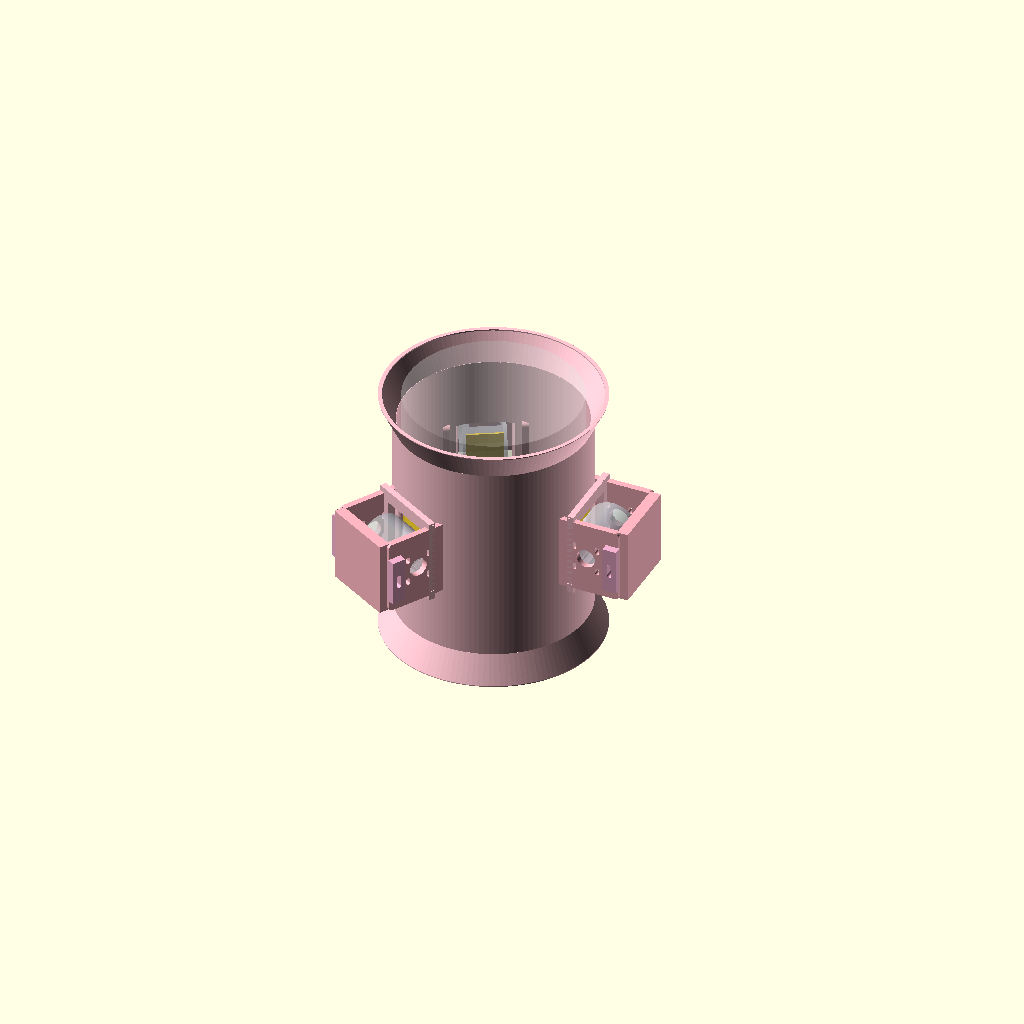
Cell 1 — every parameter at its default value.
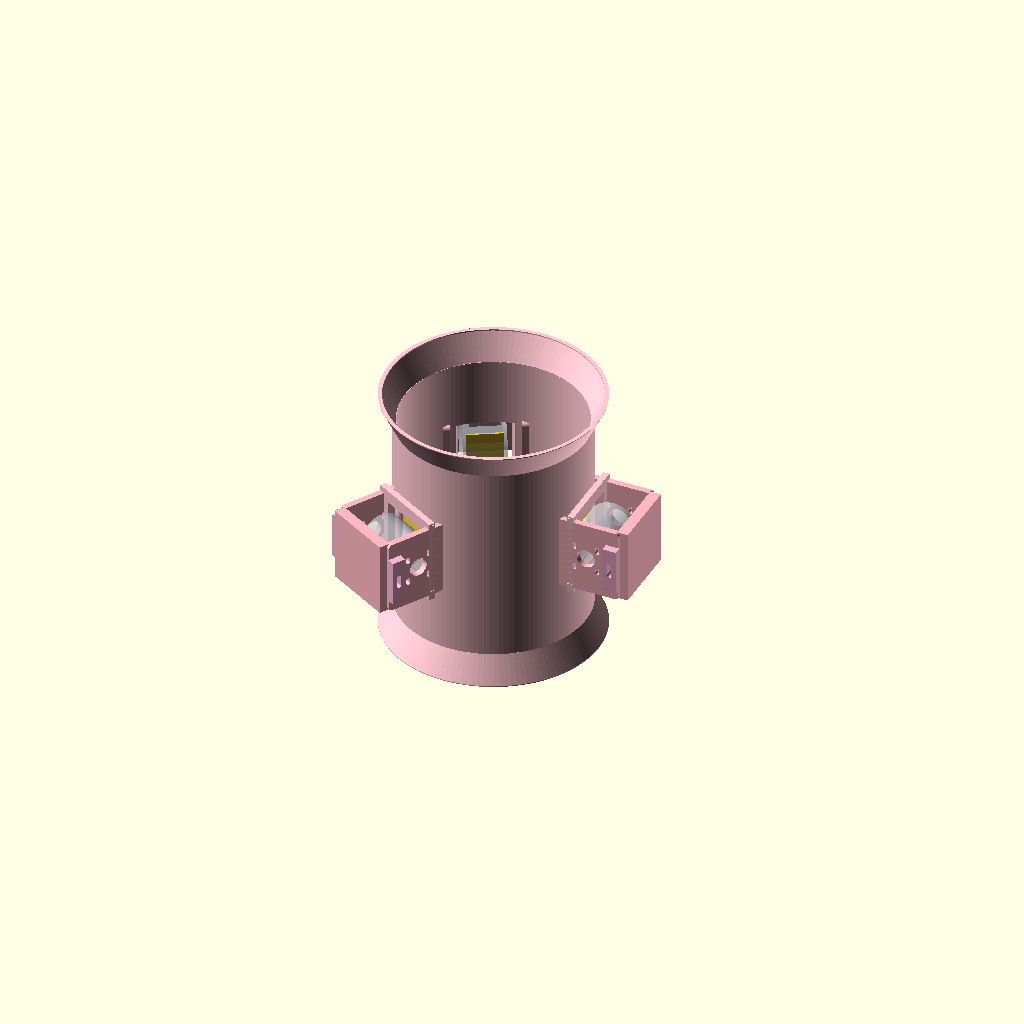
Cell 2: the same model with show_ball_path = false.
All cells are drawn from one camera (rotation 55°, 0°, 25°, orthographic, colour scheme Cornfield), so only the parameter changes between them.
OpenSCAD source file cad/assembly/p0-single-ball-launcher-v3/outrunner_launch_tube_v1_1.scad:
// SimpleFOC football launcher - launch tube with side windows for outrunner direct contact v1.1
// Concept: 3x 6354 outrunners are fixed by END FACE brackets; tube body has 3 side openings so the outer shells contact the ball directly.
// Freeze constraints kept: same-plane centerlines, equilateral-triangle layout, direct shell contact, bottom-side fixed logic, rigidity before appearance.
// Units: mm

$fn = 128;

// ---------- Primary parameters ----------
ball_d                  = 220;    // size-5 football nominal OD
ball_clearance          = 12;     // keep v1 tube ID boundary unless test proves otherwise
inner_d                 = ball_d + ball_clearance;   // 232

tube_wall               = 5;
tube_len                = 260;
flare_len               = 35;
flare_extra_d           = 34;

// 6354 baseline - must stay parameterized until real motor is measured
motor_d                 = 63;
motor_len               = 54;
contact_sink            = 2.5;    // target adjustable squeeze, keep within 2-3 mm
contact_sink_min        = 2.0;
contact_sink_max        = 3.0;
motor_clearance         = 3;
rubber_sleeve_t         = 1.5;    // replaceable friction sleeve nominal thickness

window_margin_d         = 14;
window_margin_l         = 16;
window_z_len            = motor_d + window_margin_d;
window_tangent_w        = motor_len + window_margin_l;
window_corner_r         = 10;     // explicit rounded window corners
window_inner_relief     = 6;      // soften inner opening edge
window_relief_r         = 4;

end_plate_thickness     = 8;
end_plate_margin_y      = 16;
end_plate_margin_z      = 16;
end_plate_offset        = 16;
end_face_center_hole_d  = 24;     // bearing-boss / shaft clearance only, not drive feature
mount_hole_d            = 5.5;    // default M5 clearance
mount_hole_x_spacing    = 30;     // placeholder for 6354, verify by measurement
mount_hole_z_spacing    = 30;     // placeholder for 6354, verify by measurement
mount_slot_extra        = 4;      // keep adapter plate compatible with measured pattern drift
mount_plate_fillet_r    = 5;

rib_w                   = 16;
rib_t                   = 8;
rib_z_offset            = 8;
rib_frame_extra         = 16;
longitudinal_rib_t      = 5;
longitudinal_rib_h      = 12;

shield_hole_d           = 4.5;    // M4/M4.5 clearance depending fastener strategy
shield_standoff_t       = 6;
shield_hole_pair_dx     = window_tangent_w + 20;
shield_hole_pair_dz     = window_z_len + 18;
shield_tab_w            = 14;
shield_tab_h            = 10;
shield_tab_t            = shield_standoff_t;

adjust_slot_len         = 18;     // localized radial adjustment travel expression near base side
adjust_slot_w           = 6;
adjust_block_t          = 10;
adjust_block_w          = 18;

show_motors             = true;
show_ball_path          = true;
show_contact_patches    = true;
show_shield_tabs        = true;
show_adjust_blocks      = true;

// ---------- Derived ----------
inner_r = inner_d/2;
outer_r = inner_r + tube_wall;
contact_sink_safe = min(max(contact_sink, contact_sink_min), contact_sink_max);
motor_center_r = inner_r + motor_d/2 - contact_sink_safe;
window_radial_depth = tube_wall + motor_d + 18;
end_plate_w = motor_len + 2*end_plate_margin_y;
end_plate_h = motor_d + 2*end_plate_margin_z;
bridge_y = motor_center_r + motor_d/2 + motor_clearance + 12;

// ---------- Helpers ----------
module rounded_rect_2d(w, h, r=6) {
  rr = min(r, min(w,h)/2 - 0.01);
  hull() {
    translate([-w/2+rr, -h/2+rr]) circle(r=rr);
    translate([ w/2-rr, -h/2+rr]) circle(r=rr);
    translate([-w/2+rr,  h/2-rr]) circle(r=rr);
    translate([ w/2-rr,  h/2-rr]) circle(r=rr);
  }
}

module slot_2d(len, w) {
  hull() {
    translate([-len/2+w/2,0]) circle(d=w);
    translate([ len/2-w/2,0]) circle(d=w);
  }
}

module side_window_cut() {
  translate([0, outer_r - window_radial_depth/2 + 3, 0])
    linear_extrude(height=window_radial_depth, center=true)
      rounded_rect_2d(window_tangent_w, window_z_len, window_corner_r);
}

module side_window_inner_relief() {
  translate([0, inner_r + window_inner_relief/2, 0])
    rotate([90,0,0])
      linear_extrude(height=window_inner_relief, center=true)
        rounded_rect_2d(window_tangent_w - 8, window_z_len - 8, window_relief_r);
}

module shield_mount_tabs() {
  for (sx=[-1,1])
    for (sz=[-1,1])
      translate([sx*shield_hole_pair_dx/2, outer_r + shield_tab_t/2, sz*shield_hole_pair_dz/2])
        difference() {
          cube([shield_tab_w, shield_tab_t, shield_tab_h], center=true);
          rotate([90,0,0]) cylinder(d=shield_hole_d, h=shield_tab_t + 2, center=true);
        }
}

module longitudinal_ribs() {
  for (sz=[-1,1])
    translate([0, outer_r + longitudinal_rib_t/2, sz*(window_z_len/2 + rib_z_offset)])
      cube([window_tangent_w + rib_frame_extra, longitudinal_rib_t, longitudinal_rib_h], center=true);
}

module perimeter_ribs() {
  for (z=[-window_z_len/2-rib_w/2, window_z_len/2+rib_w/2])
    translate([0, outer_r+rib_t/2, z]) cube([window_tangent_w+2*rib_w, rib_t, rib_w], center=true);
  for (x=[-window_tangent_w/2-rib_w/2, window_tangent_w/2+rib_w/2])
    translate([x, outer_r+rib_t/2, 0]) cube([rib_w, rib_t, window_z_len+2*rib_w], center=true);
}

module tube_body() {
  difference() {
    union() {
      difference() {
        cylinder(h=tube_len, r=outer_r, center=true);
        cylinder(h=tube_len+2, r=inner_r, center=true);
      }

      for (z=[-tube_len/2 - flare_len/2, tube_len/2 + flare_len/2]) {
        difference() {
          hull() {
            translate([0,0,z - sign(z)*flare_len/2]) cylinder(h=1, r=outer_r, center=true);
            translate([0,0,z + sign(z)*flare_len/2]) cylinder(h=1, r=outer_r + flare_extra_d/2, center=true);
          }
          hull() {
            translate([0,0,z - sign(z)*flare_len/2]) cylinder(h=2, r=inner_r, center=true);
            translate([0,0,z + sign(z)*flare_len/2]) cylinder(h=2, r=inner_r + flare_extra_d/2, center=true);
          }
        }
      }

      for (a=[-90,30,150]) rotate([0,0,a]) {
        perimeter_ribs();
        longitudinal_ribs();
        if (show_shield_tabs) shield_mount_tabs();
      }
    }

    for (a=[-90,30,150]) rotate([0,0,a]) side_window_cut();
    for (a=[-90,30,150]) rotate([0,0,a]) side_window_inner_relief();
  }
}

module motor_shell_envelope() {
  rotate([0,90,0]) cylinder(d=motor_d, h=motor_len, center=true);
}

module mount_pattern_cut(x_pos) {
  // Adapter-plate style parameterized slot pattern: keeps geometry valid before measured hole pitch is locked.
  for (yy=[-mount_hole_x_spacing/2, mount_hole_x_spacing/2])
    for (zz=[-mount_hole_z_spacing/2, mount_hole_z_spacing/2])
      translate([x_pos, motor_center_r + yy, zz])
        rotate([0,90,0])
          linear_extrude(height=end_plate_thickness + 2, center=true)
            slot_2d(mount_slot_extra + mount_hole_d, mount_hole_d);
}

module end_face_mount_plate(side=1) {
  x = side * (motor_len/2 + end_plate_offset + end_plate_thickness/2);
  difference() {
    translate([x, motor_center_r, 0])
      rotate([0,90,0])
        linear_extrude(height=end_plate_thickness, center=true)
          rounded_rect_2d(end_plate_h, end_plate_w, mount_plate_fillet_r);

    translate([x, motor_center_r, 0])
      rotate([0,90,0]) cylinder(d=end_face_center_hole_d, h=end_plate_thickness+2, center=true);

    mount_pattern_cut(x);
  }
}

module end_face_bridge() {
  union() {
    end_face_mount_plate(-1);
    end_face_mount_plate(1);
    translate([0, bridge_y, 0])
      cube([motor_len + 2*end_plate_offset + end_plate_thickness, 14, end_plate_h], center=true);
  }
}

module adjuster_expression() {
  if (show_adjust_blocks) {
    for (side=[-1,1]) {
      x = side * (motor_len/2 + end_plate_offset + end_plate_thickness + adjust_block_t/2 + 2);
      difference() {
        translate([x, bridge_y - 10, 0])
          cube([adjust_block_t, adjust_block_w, end_plate_h*0.62], center=true);
        translate([x, bridge_y - 10, 0])
          rotate([0,90,0])
            linear_extrude(height=adjust_block_t+2, center=true)
              slot_2d(adjust_slot_len, adjust_slot_w);
      }
    }
  }
}

module one_motor_module() {
  color([1.0,0.72,0.76,1]) end_face_bridge();
  color([0.96,0.70,0.82,1]) adjuster_expression();

  if (show_motors)
    color([0.92,0.96,1.0,0.44]) translate([0, motor_center_r, 0]) motor_shell_envelope();

  if (show_contact_patches)
    color([1.0,0.86,0.18,0.85]) translate([0, inner_r - contact_sink_safe/2, 0]) cube([motor_len*0.84, contact_sink_safe, window_z_len*0.70], center=true);
}

module all_motor_modules() {
  for (a=[-90,30,150]) rotate([0,0,a]) one_motor_module();
}

module ball_path_envelope() {
  color([1,1,1,0.20]) cylinder(h=tube_len + 2*flare_len, r=ball_d/2, center=true);
}

// ---------- Assembly ----------
color([1.0,0.78,0.82,1]) tube_body();
all_motor_modules();
if (show_ball_path) ball_path_envelope();

// ---------- Verification notes ----------
// Required real-world checks before manufacturing:
// - actual 6354 shell OD and shell length
// - actual end-face mounting hole pattern / bearing boss diameter
// - rubber sleeve thickness and resulting final squeeze
// - rotor dynamic balance / safe speed after adding sleeve
// - heat dissipation path around side-window opening and shield installation clearance
Parameter table extracted from the source (name, type, default, range or options):
ball_d: number, default 220
ball_clearance: number, default 12
tube_wall: number, default 5
tube_len: number, default 260
flare_len: number, default 35
flare_extra_d: number, default 34
motor_d: number, default 63
motor_len: number, default 54
contact_sink: number, default 2.5
contact_sink_min: number, default 2
contact_sink_max: number, default 3
motor_clearance: number, default 3
rubber_sleeve_t: number, default 1.5
window_margin_d: number, default 14
window_margin_l: number, default 16
window_corner_r: number, default 10
window_inner_relief: number, default 6
window_relief_r: number, default 4
end_plate_thickness: number, default 8
end_plate_margin_y: number, default 16
end_plate_margin_z: number, default 16
end_plate_offset: number, default 16
end_face_center_hole_d: number, default 24
mount_hole_d: number, default 5.5
mount_hole_x_spacing: number, default 30
mount_hole_z_spacing: number, default 30
mount_slot_extra: number, default 4
mount_plate_fillet_r: number, default 5
rib_w: number, default 16
rib_t: number, default 8
rib_z_offset: number, default 8
rib_frame_extra: number, default 16
longitudinal_rib_t: number, default 5
longitudinal_rib_h: number, default 12
shield_hole_d: number, default 4.5
shield_standoff_t: number, default 6
shield_tab_w: number, default 14
shield_tab_h: number, default 10
adjust_slot_len: number, default 18
adjust_slot_w: number, default 6
adjust_block_t: number, default 10
adjust_block_w: number, default 18
show_motors: bool, default true
show_ball_path: bool, default true
show_contact_patches: bool, default true
show_shield_tabs: bool, default true
show_adjust_blocks: bool, default true
